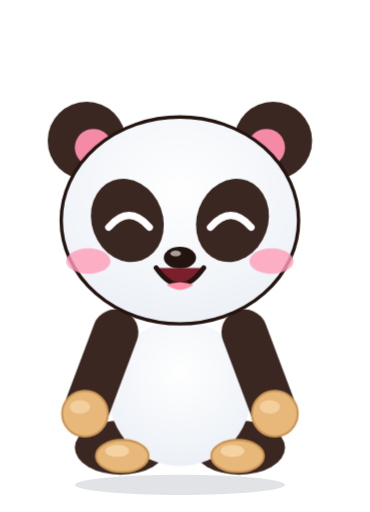
t = 0.00 s
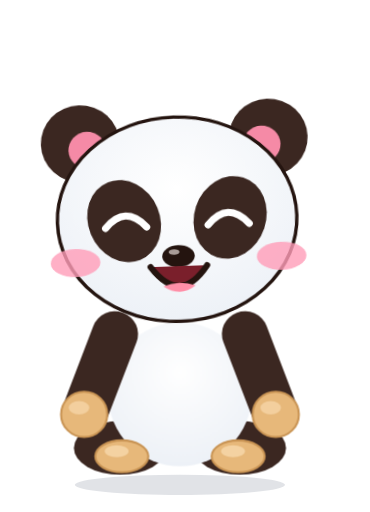
t = 1.07 s
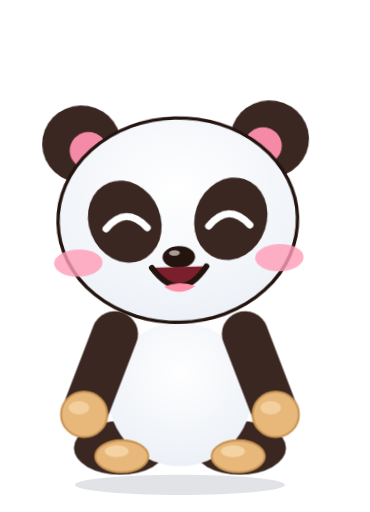
t = 2.13 s
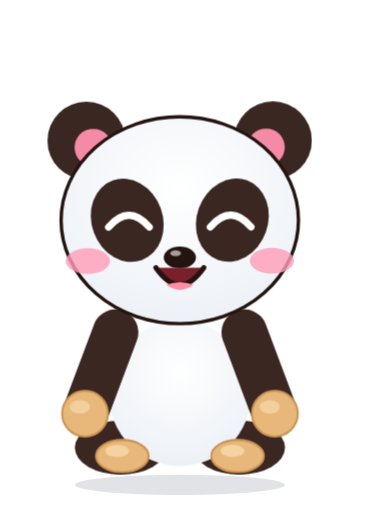
t = 3.20 s
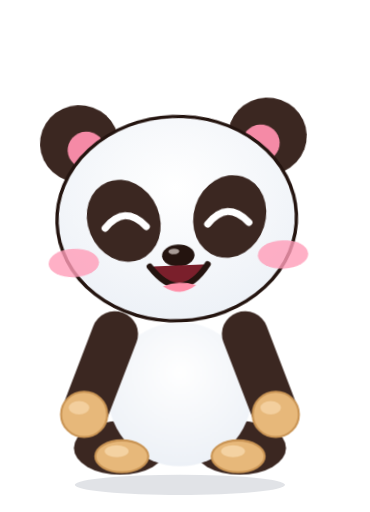
t = 4.27 s
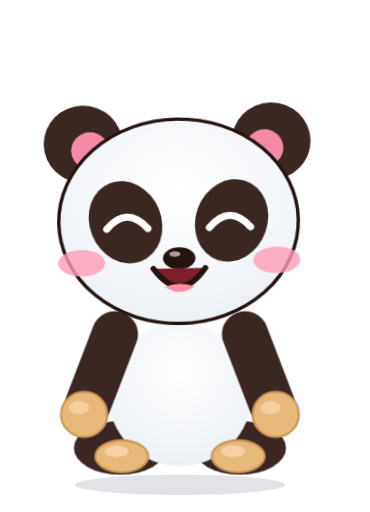
t = 5.33 s

The animated SVG that drew these frames (rendered in a browser with its animation timeline set to each time). Animation: 26 CSS @keyframes rules; one cycle of 6.40 s, repeats indefinitely.

<svg xmlns="http://www.w3.org/2000/svg" class="x-proud"  viewBox="-14 -46 218 302" preserveAspectRatio="xMidYMid meet" style="display:block;overflow:visible"><style>
.bd,.hd,.eL,.eR,.mo,.ch,.br,.gl,.f1,.f2,.f3,.f4{transform-box:fill-box}
.bd{transform-origin:50% 100%;animation:breathe 3.2s ease-in-out infinite}
.hd{transform-origin:50% 88%}
.eL,.eR,.mo,.ch,.br,.gl,.f1,.f2,.f3,.f4{transform-origin:50% 50%}
.mo{transform-origin:50% 0%}
@keyframes breathe{0%,100%{transform:scale(1,1)}50%{transform:scale(1.012,.985)}}
@keyframes blink{0%,90%,100%{transform:scaleY(1)}94%{transform:scaleY(.08)}}
@keyframes bob{0%,100%{transform:translateY(0) rotate(0)}50%{transform:translateY(-2.5px) rotate(1.6deg)}}
@keyframes proud{0%,100%{transform:translateY(0) rotate(0)}50%{transform:translateY(-3px) rotate(-2.5deg)}}
@keyframes tilt{0%,100%{transform:rotate(-4deg)}50%{transform:rotate(4deg)}}
@keyframes bounce{0%,100%{transform:translateY(0) scale(1.03,.96)}45%{transform:translateY(-9px) scale(.98,1.03)}}
@keyframes twinkle{0%,100%{transform:scale(.5) rotate(0);opacity:.35}50%{transform:scale(1.25) rotate(25deg);opacity:1}}
@keyframes ha{0%,100%{transform:translateY(0) rotate(-3deg)}50%{transform:translateY(-3.5px) rotate(3deg)}}
@keyframes jaw{0%,100%{transform:scaleY(1)}50%{transform:scaleY(.62)}}
@keyframes fall{0%{transform:translateY(-4px);opacity:0}15%{opacity:1}100%{transform:translateY(24px);opacity:0}}
@keyframes pop{0%,8%,100%{transform:scale(1)}3%{transform:scale(1.09)}}
@keyframes shiver{0%,100%{transform:translateX(0)}25%{transform:translateX(-1.2px)}75%{transform:translateX(1.2px)}}
@keyframes pulse{0%,100%{transform:scale(1)}50%{transform:scale(1.14)}}
@keyframes wobble{0%,100%{transform:rotate(-6deg)}50%{transform:rotate(6deg)}}
@keyframes tongue{0%,100%{transform:rotate(-6deg)}50%{transform:rotate(7deg)}}
@keyframes nod{0%,100%{transform:translateY(0) rotate(0)}50%{transform:translateY(2.5px) rotate(-2.5deg)}}
@keyframes glint{0%,60%,100%{opacity:.25;transform:translateX(-4px)}80%{opacity:1;transform:translateX(10px)}}
@keyframes beat{0%,100%{transform:scale(1)}20%{transform:scale(1.18)}40%{transform:scale(1)}60%{transform:scale(1.12)}}
@keyframes sway{0%,100%{transform:rotate(-3deg)}50%{transform:rotate(3deg)}}
@keyframes floatup{0%{transform:translateY(8px) scale(.6);opacity:0}25%{opacity:1}100%{transform:translateY(-30px) scale(1.15);opacity:0}}
@keyframes droop{0%,100%{transform:rotate(0) translateY(0)}55%{transform:rotate(8deg) translateY(4px)}70%{transform:rotate(7deg) translateY(4px)}88%{transform:rotate(0) translateY(0)}}
@keyframes sink{0%,100%{transform:rotate(-1deg) translateY(1px)}50%{transform:rotate(-3deg) translateY(3px)}}
@keyframes grumble{0%,60%,100%{transform:translateX(0) rotate(0)}64%{transform:translateX(-2.5px) rotate(-1.5deg)}70%{transform:translateX(2.5px) rotate(1.5deg)}76%{transform:translateX(-2.5px) rotate(-1.5deg)}82%{transform:translateX(2px) rotate(1deg)}}
@keyframes twitch{0%,60%,100%{transform:translateY(0)}72%{transform:translateY(2px)}}
@keyframes breathe2{0%,100%{transform:scale(1)}50%{transform:scale(1.22)}}
@keyframes spin{0%,100%{transform:scale(1) rotate(0)}50%{transform:scale(1.35) rotate(-12deg)}}
.x-happy .hd{animation:bob 2.6s ease-in-out infinite}
.x-happy .eL,.x-happy .eR{animation:blink 4s infinite}
.x-happy .ch{animation:pulse 2.6s ease-in-out infinite}
.x-proud .hd{animation:proud 3s ease-in-out infinite}
.x-proud .ch{animation:pulse 3s ease-in-out infinite}
.x-proud .mo{animation:breathe2 3s ease-in-out infinite}
.x-wink .hd{animation:tilt 2.8s ease-in-out infinite}
.x-wink .eL{animation:blink 4.4s infinite}
.x-wink .eR{animation:pulse 1.4s ease-in-out infinite}
.x-wink .mo{animation:tongue .7s ease-in-out infinite}
.x-excited .bd{animation:bounce .72s ease-in-out infinite}
.x-excited .eL,.x-excited .eR{animation:pulse .72s ease-in-out infinite}
.x-excited .br{animation:bob .72s ease-in-out infinite}
.x-excited .f1{animation:twinkle 1.2s ease-in-out infinite}
.x-excited .f2{animation:twinkle 1.2s ease-in-out .3s infinite}
.x-excited .f3{animation:twinkle 1.2s ease-in-out .6s infinite}
.x-excited .f4{animation:twinkle 1.2s ease-in-out .9s infinite}
.x-laugh .hd{animation:ha .4s ease-in-out infinite}
.x-laugh .mo{animation:jaw .4s ease-in-out infinite}
.x-laugh .bd{animation:shiver .2s linear infinite}
.x-laugh .f1{animation:fall 1.3s ease-in infinite}
.x-laugh .f2{animation:fall 1.3s ease-in .35s infinite}
.x-laugh .f3{animation:fall 1.3s ease-in .7s infinite}
.x-laugh .f4{animation:fall 1.3s ease-in 1s infinite}
.x-surprised .hd{animation:pop 2.4s ease-out infinite}
.x-surprised .eL,.x-surprised .eR{animation:pulse 1.2s ease-in-out infinite}
.x-surprised .mo{animation:breathe2 1.2s ease-in-out infinite}
.x-surprised .br{animation:bob 1.2s ease-in-out infinite}
.x-surprised .f1,.x-surprised .f2{animation:twinkle .6s ease-in-out infinite}
.x-silly .hd{animation:wobble 1.2s ease-in-out infinite}
.x-silly .mo{animation:tongue .45s ease-in-out infinite}
.x-silly .eL{animation:pulse 1.2s ease-in-out infinite}
.x-silly .eR{animation:pulse 1.2s ease-in-out .6s infinite}
.x-cool .hd{animation:nod 2.8s ease-in-out infinite}
.x-cool .gl{animation:glint 3s ease-in-out infinite}
.x-love .hd{animation:sway 1.8s ease-in-out infinite}
.x-love .eL,.x-love .eR{animation:beat 1.2s ease-in-out infinite}
.x-love .ch{animation:pulse 1.2s ease-in-out infinite}
.x-love .f1{animation:floatup 2.4s ease-out infinite}
.x-love .f2{animation:floatup 2.4s ease-out .6s infinite}
.x-love .f3{animation:floatup 2.4s ease-out 1.2s infinite}
.x-love .f4{animation:floatup 2.4s ease-out 1.8s infinite}
.x-sleepy .hd{animation:droop 4.4s ease-in-out infinite}
.x-sleepy .mo{animation:breathe2 4.4s ease-in-out infinite}
.x-sleepy .f1{animation:floatup 3s ease-out infinite}
.x-sleepy .f2{animation:floatup 3s ease-out 1s infinite}
.x-sleepy .f3{animation:floatup 3s ease-out 2s infinite}
.x-sad .hd{animation:sink 3s ease-in-out infinite}
.x-sad .mo{animation:shiver .3s linear infinite}
.x-sad .eL,.x-sad .eR{animation:pulse 2s ease-in-out infinite}
.x-sad .f1{animation:fall 2s ease-in infinite}
.x-grumpy .hd{animation:grumble 2.4s ease-in-out infinite}
.x-grumpy .br{animation:twitch 2.4s ease-in-out infinite}
.x-grumpy .f1{animation:spin .9s ease-in-out infinite}
@media (prefers-reduced-motion:reduce){.bd,.hd,.eL,.eR,.mo,.ch,.br,.gl,.f1,.f2,.f3,.f4{animation:none!important}}
</style><defs><clipPath id="tc3"><ellipse cx="92" cy="186" rx="42" ry="43"/></clipPath><clipPath id="hc3"><ellipse cx="92" cy="84" rx="70" ry="61"/></clipPath><clipPath id="sc3"><rect x="0" y="0" width="190" height="214"/></clipPath><radialGradient id="bg3" cx=".5" cy=".35" r=".8"><stop offset="0" stop-color="#fff"/><stop offset="1" stop-color="#E9EEF5"/></radialGradient></defs><ellipse cx="92" cy="240" rx="62" ry="6.0" fill="#1B2A4A" opacity="0.130"/><g transform="translate(0 0) rotate(0 92 232)"><g class="bd"><ellipse cx="57" cy="218" rx="27" ry="16" fill="#3B2721"/><ellipse cx="127" cy="218" rx="27" ry="16" fill="#3B2721"/><ellipse cx="92" cy="186" rx="42" ry="43" fill="url(#bg3)"/><ellipse cx="58" cy="223" rx="15.5" ry="9.5" fill="#E7B87A" stroke="#C99454" stroke-width="1.2"/><ellipse cx="126" cy="223" rx="15.5" ry="9.5" fill="#E7B87A" stroke="#C99454" stroke-width="1.2"/><ellipse cx="55" cy="220" rx="7" ry="3.6" fill="#F4D2A2"/><ellipse cx="123" cy="220" rx="7" ry="3.6" fill="#F4D2A2"/><line x1="54" y1="150" x2="36" y2="198" stroke="#3B2721" stroke-width="27" stroke-linecap="round"/><circle cx="36" cy="198" r="13.5" fill="#E7B87A" stroke="#C99454" stroke-width="1.2"/><ellipse cx="33" cy="194" rx="6" ry="4" fill="#F4D2A2" opacity=".9"/><line x1="130" y1="150" x2="148" y2="198" stroke="#3B2721" stroke-width="27" stroke-linecap="round"/><circle cx="148" cy="198" r="13.5" fill="#E7B87A" stroke="#C99454" stroke-width="1.2"/><ellipse cx="145" cy="194" rx="6" ry="4" fill="#F4D2A2" opacity=".9"/><g class="hd"><circle cx="37" cy="37" r="23" fill="#3B2721"/><circle cx="147" cy="37" r="23" fill="#3B2721"/><circle cx="41" cy="41" r="11" fill="#F58AA6"/><circle cx="143" cy="41" r="11" fill="#F58AA6"/><ellipse cx="92" cy="84" rx="70" ry="61" fill="url(#bg3)" stroke="#24140F" stroke-width="2"/><ellipse cx="61" cy="84" rx="21" ry="25" fill="#3B2721" transform="rotate(-20 61 84)"/><ellipse cx="123" cy="84" rx="21" ry="25" fill="#3B2721" transform="rotate(20 123 84)"/><g class="eL"><path d="M50 88 Q62 74 74 88" fill="none" stroke="#fff" stroke-width="4.2" stroke-linecap="round"/></g><g class="eR"><path d="M110 88 Q122 74 134 88" fill="none" stroke="#fff" stroke-width="4.2" stroke-linecap="round"/></g><ellipse cx="92" cy="106" rx="9.5" ry="6.5" fill="#24140F"/><ellipse cx="89.5" cy="103.5" rx="3.2" ry="1.7" fill="#A89C97"/><g class="ch"><ellipse cx="38" cy="108" rx="13" ry="7.5" fill="#FF9DB8" opacity="0.8"/><ellipse cx="146" cy="108" rx="13" ry="7.5" fill="#FF9DB8" opacity="0.8"/></g><g class="mo"><path d="M78 112 Q92 132 106 112" fill="#7A1F2B" stroke="#24140F" stroke-width="3" stroke-linejoin="round" stroke-linecap="round"/><path d="M84 122 Q92 128 100 122 Q92 119 84 122Z" fill="#FF8FA8"/></g></g></g></g></svg>
